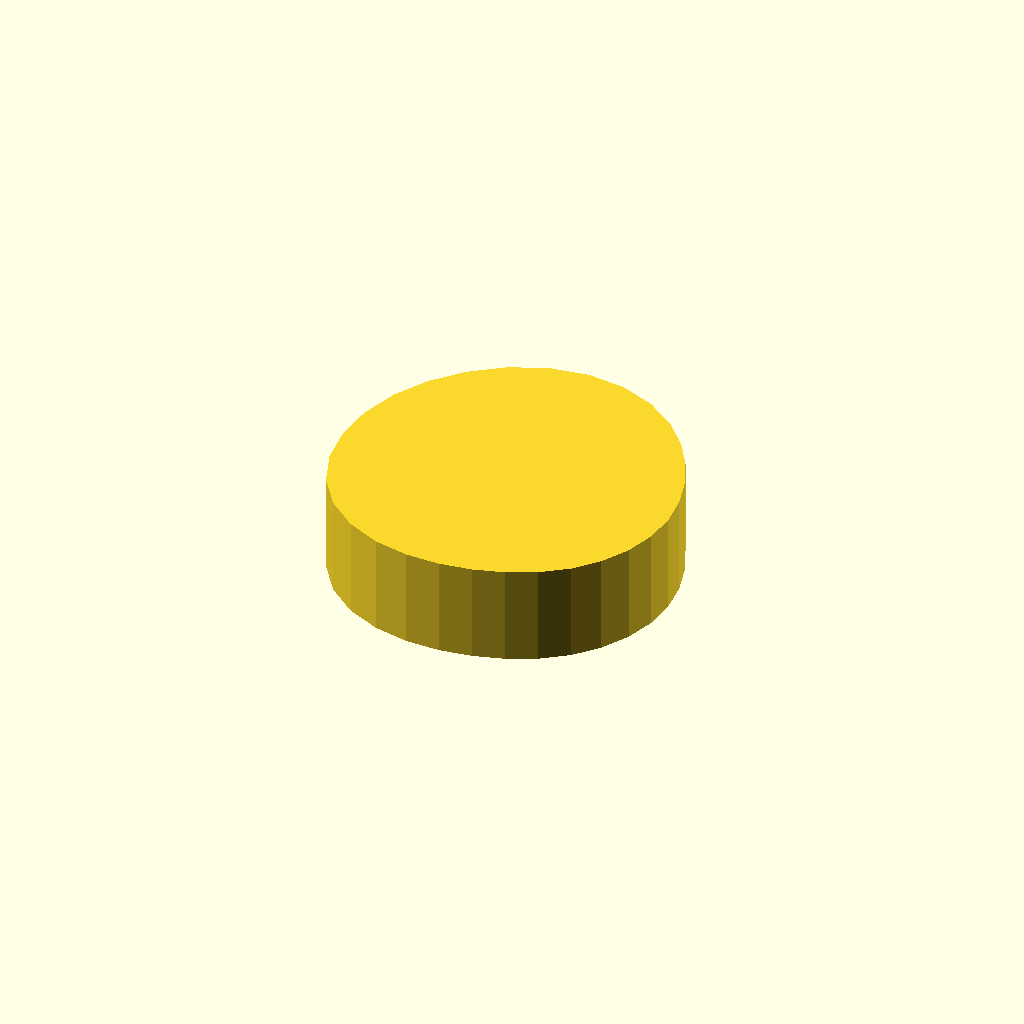
Cell 1: the model at its default parameters.
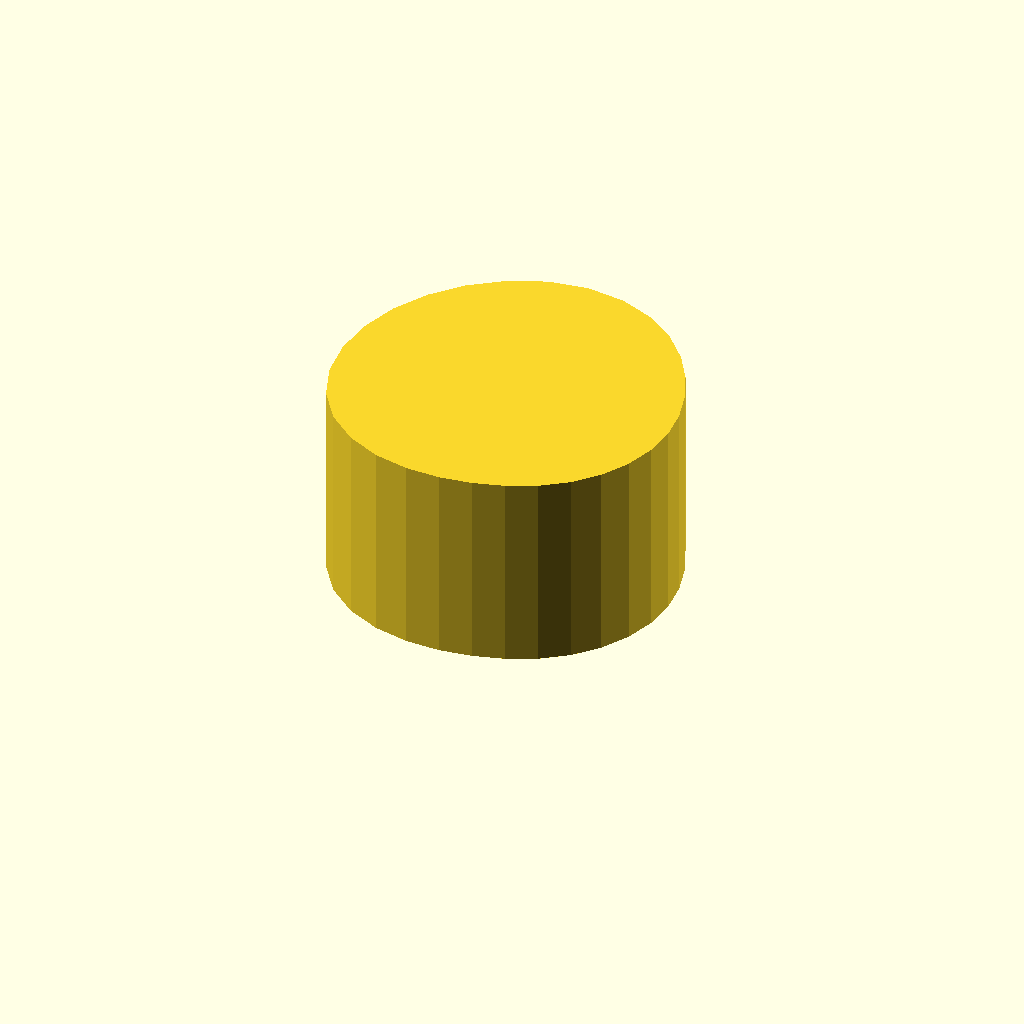
Cell 2: the same model with profile_height = 20.
All cells are drawn from one camera (rotation 55°, 0°, 25°, orthographic, colour scheme Cornfield), so only the parameter changes between them.
The OpenSCAD source (optional_data/data/sketch1/camdiscs/part_0035.scad):
$fn = 32;

// ----------------------------------------------------------------------
// Cam disc: base radius 15.0 mm, lift 4.0 mm, 30 profile points
// ----------------------------------------------------------------------

// --- parameters (mm) ---
profile_height = 10;      // extrusion height
profile_points = 30;      // points of the closed outline

profile = [[34, 15.696], [33.694, 18.819], [32.858, 21.865], [31.558, 24.819], [29.767, 27.653], [27.405, 30.253], [24.427, 32.398], [20.904, 33.814], [17.047, 34.276], [13.151, 33.696], [9.501, 32.148], [6.287, 29.815], [3.629, 26.863], [1.643, 23.424], [0.415, 19.646], [0, 15.696], [0.437, 11.75], [1.797, 8.036], [4.051, 4.835], [7.016, 2.386], [10.405, 0.808], [13.92, 0.062], [17.35, 0], [20.601, 0.462], [23.658, 1.36], [26.501, 2.703], [29.037, 4.548], [31.135, 6.879], [32.703, 9.594], [33.672, 12.577]];  // single closed polygon, 30 points, counter clockwise

// --- the one profile operation ---
linear_extrude(height = profile_height) polygon(points = profile);
Parameter table extracted from the source (name, type, default, range or options):
profile_height: number, default 10
profile_points: number, default 30
